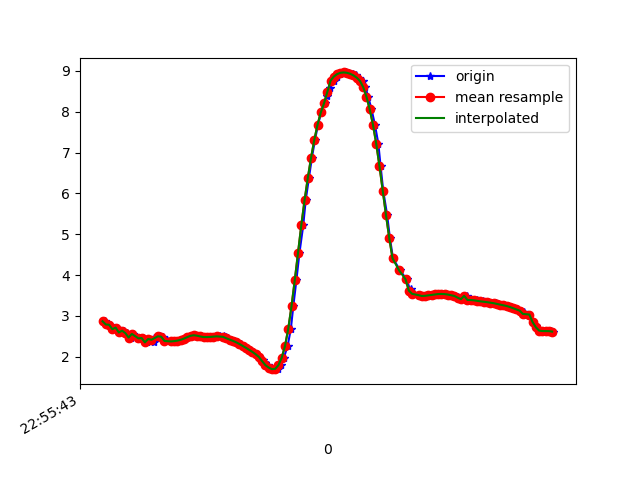

The data file committed next to this chart (first rows):
1617836144032, 531787602071828, 2.8676963, -4.6829147, 8.11706
1617836144050, 531787621302598, 2.789, -4.804, 8.074
1617836144068, 531787640533368, 2.782, -4.74, 8.114
1617836144088, 531787659764138, 2.674, -4.809, 8.11
1617836144108, 531787678994908, 2.712, -4.783, 8.112
1617836144125, 531787698225678, 2.593, -4.761, 8.164
1617836144150, 531787717456448, 2.637, -4.878, 8.08
1617836144168, 531787736687218, 2.578, -4.814, 8.138
1617836144197, 531787755917988, 2.469, -4.88, 8.132
1617836144207, 531787775148758, 2.558, -4.876, 8.107
1617836144244, 531787794379528, 2.46, -4.841, 8.158
1617836144247, 531787813610298, 2.44, -4.984, 8.077
1617836144266, 531787832841068, 2.456, -4.946, 8.096
1617836144295, 531787852071838, 2.351, -4.938, 8.132
1617836144302, 531787871302608, 2.433, -5.057, 8.034
1617836144334, 531787890533378, 2.458, -5.008, 8.057
1617836144336, 531787909764148, 2.371, -5.022, 8.074
1617836144373, 531787928994918, 2.499, -5.071, 8.005
1617836144389, 531787948225688, 2.49, -5.03, 8.034
1617836144414, 531787967456458, 2.399, -5.044, 8.052
1617836144417, 531787986687228, 2.372, -5.045, 8.06
1617836144453, 531788005917998, 2.372, -5.037, 8.065
1617836144457, 531788025148768, 2.376, -5.022, 8.073
1617836144479, 531788044379538, 2.382, -4.997, 8.087
1617836144489, 531788063610308, 2.394, -4.974, 8.097
1617836144506, 531788082841078, 2.415, -4.959, 8.1
1617836144526, 531788102071848, 2.444, -4.949, 8.098
1617836144545, 531788121302618, 2.48, -4.936, 8.095
1617836144570, 531788140533388, 2.512, -4.916, 8.097
1617836144582, 531788159764158, 2.525, -4.873, 8.119
1617836144602, 531788178994928, 2.515, -4.82, 8.154
1617836144624, 531788198225698, 2.495, -4.804, 8.169
1617836144647, 531788217456468, 2.484, -4.844, 8.149
1617836144658, 531788236687238, 2.478, -4.889, 8.124
1617836144678, 531788255918008, 2.48, -4.899, 8.117
1617836144698, 531788275148778, 2.484, -4.877, 8.129
1617836144714, 531788294379548, 2.492, -4.855, 8.14
1617836144739, 531788313610318, 2.498, -4.844, 8.144
1617836144766, 531788332841088, 2.495, -4.843, 8.147
1617836144775, 531788352071858, 2.478, -4.847, 8.149
1617836144792, 531788371302628, 2.451, -4.855, 8.152
1617836144810, 531788390533398, 2.42, -4.869, 8.153
1617836144828, 531788409764168, 2.388, -4.892, 8.149
1617836144848, 531788428994938, 2.353, -4.924, 8.14
1617836144871, 531788448225708, 2.311, -4.961, 8.129
1617836144885, 531788467456478, 2.265, -4.997, 8.12
1617836144906, 531788486687248, 2.218, -5.03, 8.113
1617836144923, 531788505918018, 2.169, -5.066, 8.104
1617836144942, 531788525148788, 2.118, -5.098, 8.097
1617836144962, 531788544379558, 2.059, -5.124, 8.096
1617836144981, 531788563610328, 1.993, -5.142, 8.101
1617836145005, 531788582841098, 1.923, -5.158, 8.108
1617836145019, 531788602071868, 1.855, -5.176, 8.112
1617836145037, 531788621302638, 1.792, -5.185, 8.12
1617836145057, 531788640533408, 1.733, -5.159, 8.15
1617836145076, 531788659764178, 1.695, -5.068, 8.215
1617836145095, 531788678994948, 1.703, -4.921, 8.302
1617836145115, 531788698225718, 1.794, -4.719, 8.399
1617836145133, 531788717456488, 1.977, -4.423, 8.519
1617836145156, 531788736687258, 2.259, -4, 8.657
1617836145176, 531788755918028, 2.685, -3.523, 8.742
... 84 more rows
